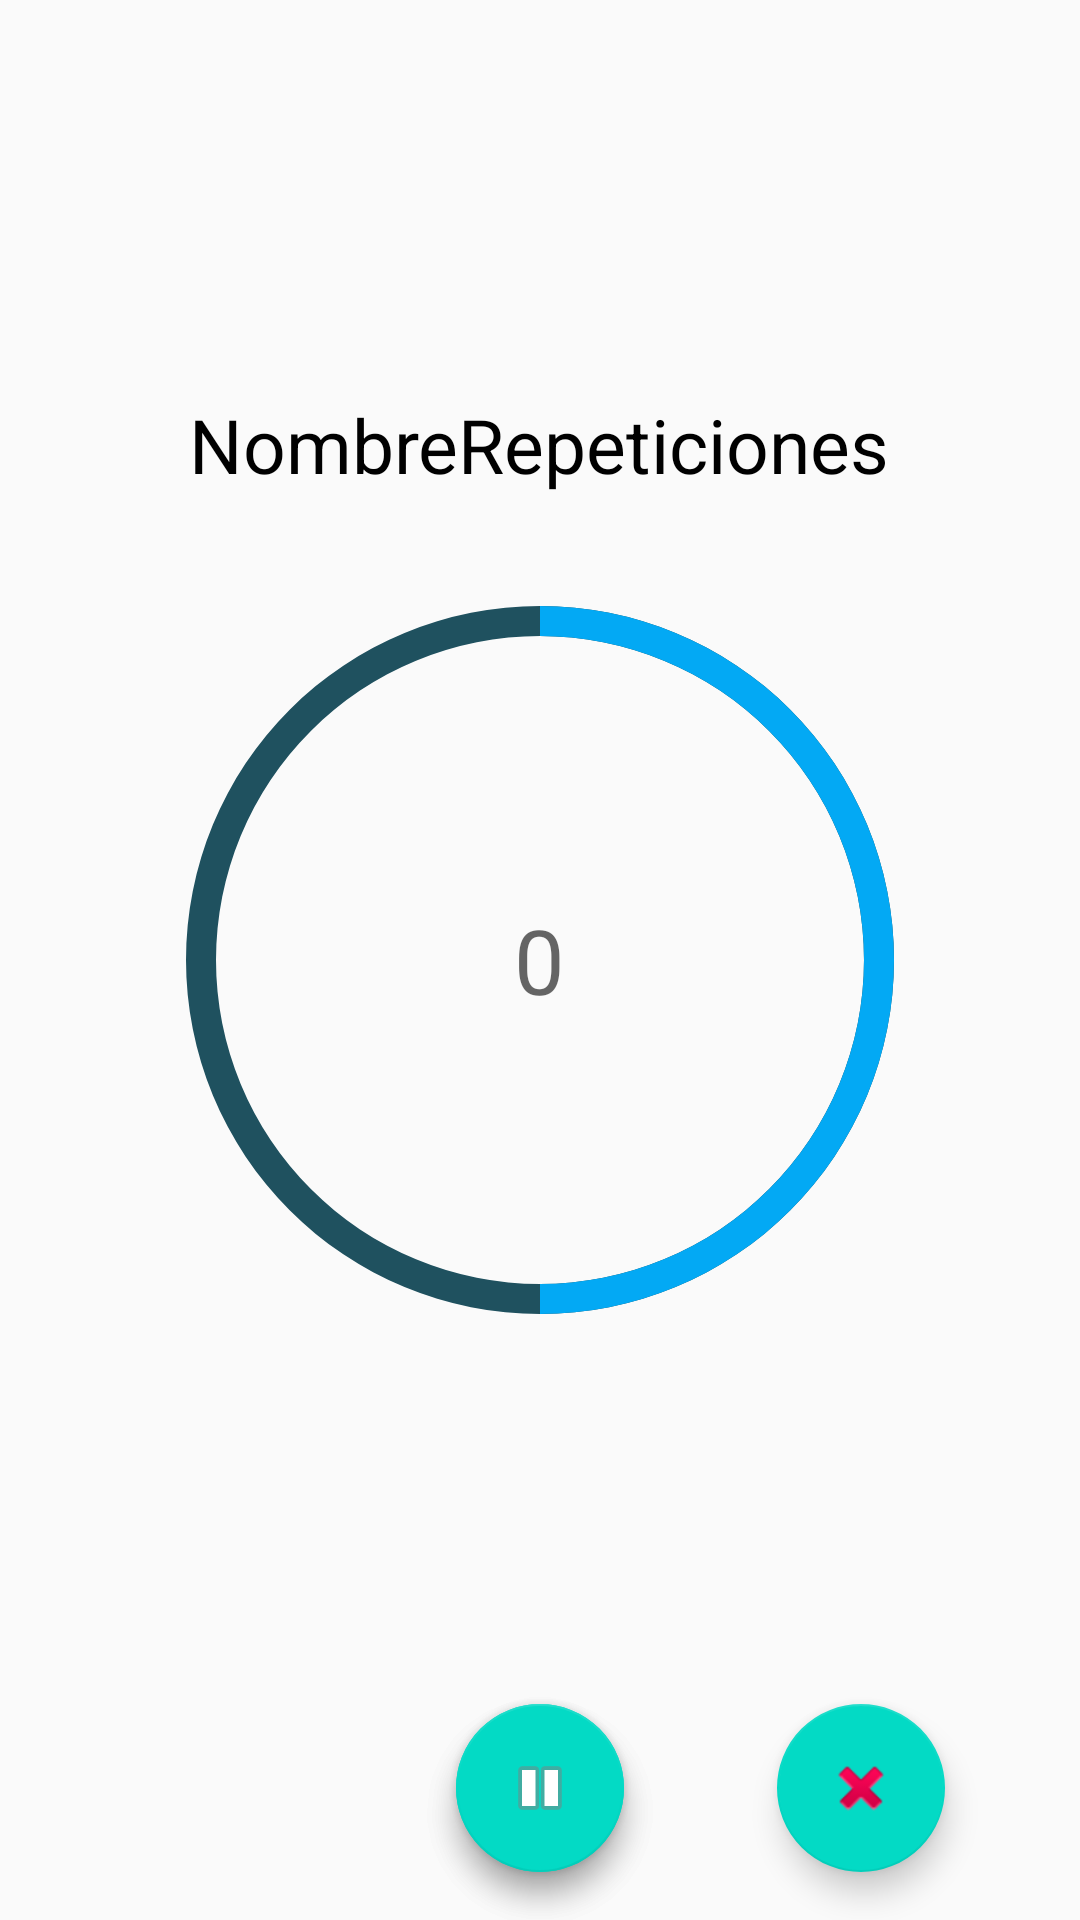

Layout XML and referenced resources for this Android screen:
<!-- AndroidManifest.xml: application theme Theme.ProyectoDAM -->
<!-- res/layout/fragment_repeticiones.xml -->
<?xml version="1.0" encoding="utf-8"?>
<FrameLayout
    xmlns:android="http://schemas.android.com/apk/res/android"
    xmlns:app="http://schemas.android.com/apk/res-auto"
    xmlns:tools="http://schemas.android.com/tools"
    android:layout_width="match_parent"
    android:layout_height="match_parent"
    tools:context=".ui.RepeticionesFragment">


    <RelativeLayout
        android:layout_width="match_parent"
        android:layout_height="match_parent">
        <TextView
            android:id="@+id/tvNombreEjercicio"
            android:layout_width="wrap_content"
            android:layout_height="wrap_content"
            android:layout_above="@+id/pbProgress"
            android:layout_centerInParent="true"
            android:layout_marginBottom="20dp"
            android:textSize="25dp"
            android:text="NombreRepeticiones"
            android:textColor="@color/black" />

        <ProgressBar
            android:id="@+id/pbProgress"
            style="?android:progressBarStyleHorizontal"
            android:layout_width="270dp"
            android:layout_height="270dp"
            android:layout_centerInParent="true"
            android:background="@drawable/circulo_fin"
            android:indeterminate="false"
            android:max="100"
            android:progress="50"
            android:progressDrawable="@drawable/circulo_ini"
            android:rotation="-90"/>


        <TextView
            android:id="@+id/tvRepeticiones"
            android:layout_width="wrap_content"
            android:layout_height="wrap_content"
            android:layout_centerInParent="true"
            android:countDown="false"
            android:hint="0"
            android:textColor="@color/accentColor"
            android:textSize="30sp" />

        <com.google.android.material.floatingactionbutton.FloatingActionButton
            android:id="@+id/fbBotonCronometroInicia"
            android:layout_width="wrap_content"
            android:layout_height="wrap_content"
            android:layout_below="@id/pbProgress"
            android:layout_centerInParent="true"
            android:layout_marginBottom="16dp"
            android:onClick="inicioCronometro"
            android:layout_marginTop="113dp"
            app:srcCompat="@android:drawable/ic_media_play"
            android:contentDescription="TODO" />

        <com.google.android.material.floatingactionbutton.FloatingActionButton
            android:id="@+id/fbBotonCronometroPausa"
            android:layout_width="wrap_content"
            android:layout_height="wrap_content"
            android:layout_below="@id/pbProgress"
            android:layout_centerInParent="true"
            android:layout_marginTop="113dp"
            android:layout_marginBottom="16dp"
            android:onClick="pausaCronometro"
            app:srcCompat="@android:drawable/ic_media_pause"
            android:contentDescription="TODO" />

        <com.google.android.material.floatingactionbutton.FloatingActionButton
            android:id="@+id/fbBotonCronometroStop"
            android:layout_width="wrap_content"
            android:layout_height="wrap_content"
            android:layout_below="@id/pbProgress"
            android:layout_alignEnd="@id/pbProgress"
            android:layout_marginTop="113dp"
            android:onClick="finCronometro"
            app:srcCompat="@android:drawable/ic_delete"
            android:contentDescription="TODO" />


    </RelativeLayout>


</FrameLayout>
<!-- resources referenced by this layout -->
<resources>
  <color name="accentColor">#03A9F4</color>
  <color name="black">#FF000000</color>
  <!-- drawable circulo_fin (drawable) -->
  <?xml version="1.0" encoding="utf-8"?>
  <shape
      xmlns:android="http://schemas.android.com/apk/res/android"
      android:shape="ring"
      android:thickness="10dp"
      android:innerRadiusRatio="2.5"
      android:useLevel="false"
      >
      <solid android:color="@color/primaryDarkColor"/>
  </shape>
  <!-- drawable circulo_ini (drawable) -->
  <?xml version="1.0" encoding="utf-8"?>
  <shape
      xmlns:android="http://schemas.android.com/apk/res/android"
      android:shape="ring"
      android:thickness="10dp"
      android:innerRadiusRatio="2.5"
      android:useLevel="true"
      >
      <solid android:color="@color/accentColor"/>
  </shape>
  <style name="Theme.ProyectoDAM" parent="Theme.AppCompat.Light.NoActionBar">
          <item name="colorPrimary">@color/purple_500</item>
          <item name="colorPrimaryDark">@color/purple_700</item>
          <item name="colorAccent">@color/teal_200</item>
      </style>
  <color name="primaryDarkColor">#1F515F</color>
  <color name="purple_500">#FF6200EE</color>
  <color name="purple_700">#FF3700B3</color>
  <color name="teal_200">#FF03DAC5</color>
</resources>
